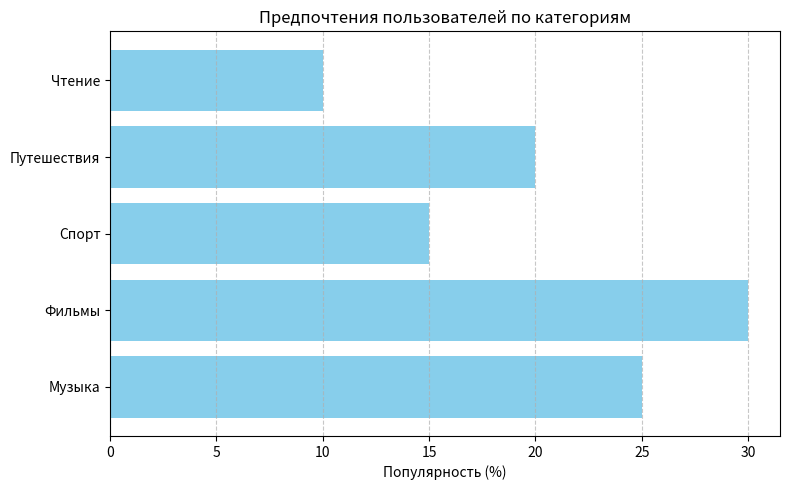

The matplotlib source for this figure:
import matplotlib.pyplot as plt

# Данные
categories = ['Музыка', 'Фильмы', 'Спорт', 'Путешествия', 'Чтение']
values = [25, 30, 15, 20, 10]

# Построение горизонтальной столбчатой диаграммы
plt.figure(figsize=(8, 5))
plt.barh(categories, values, color='skyblue')
plt.xlabel('Популярность (%)')
plt.title('Предпочтения пользователей по категориям')
plt.grid(axis='x', linestyle='--', alpha=0.7)
plt.tight_layout()
plt.savefig('digrama.png')
plt.show()